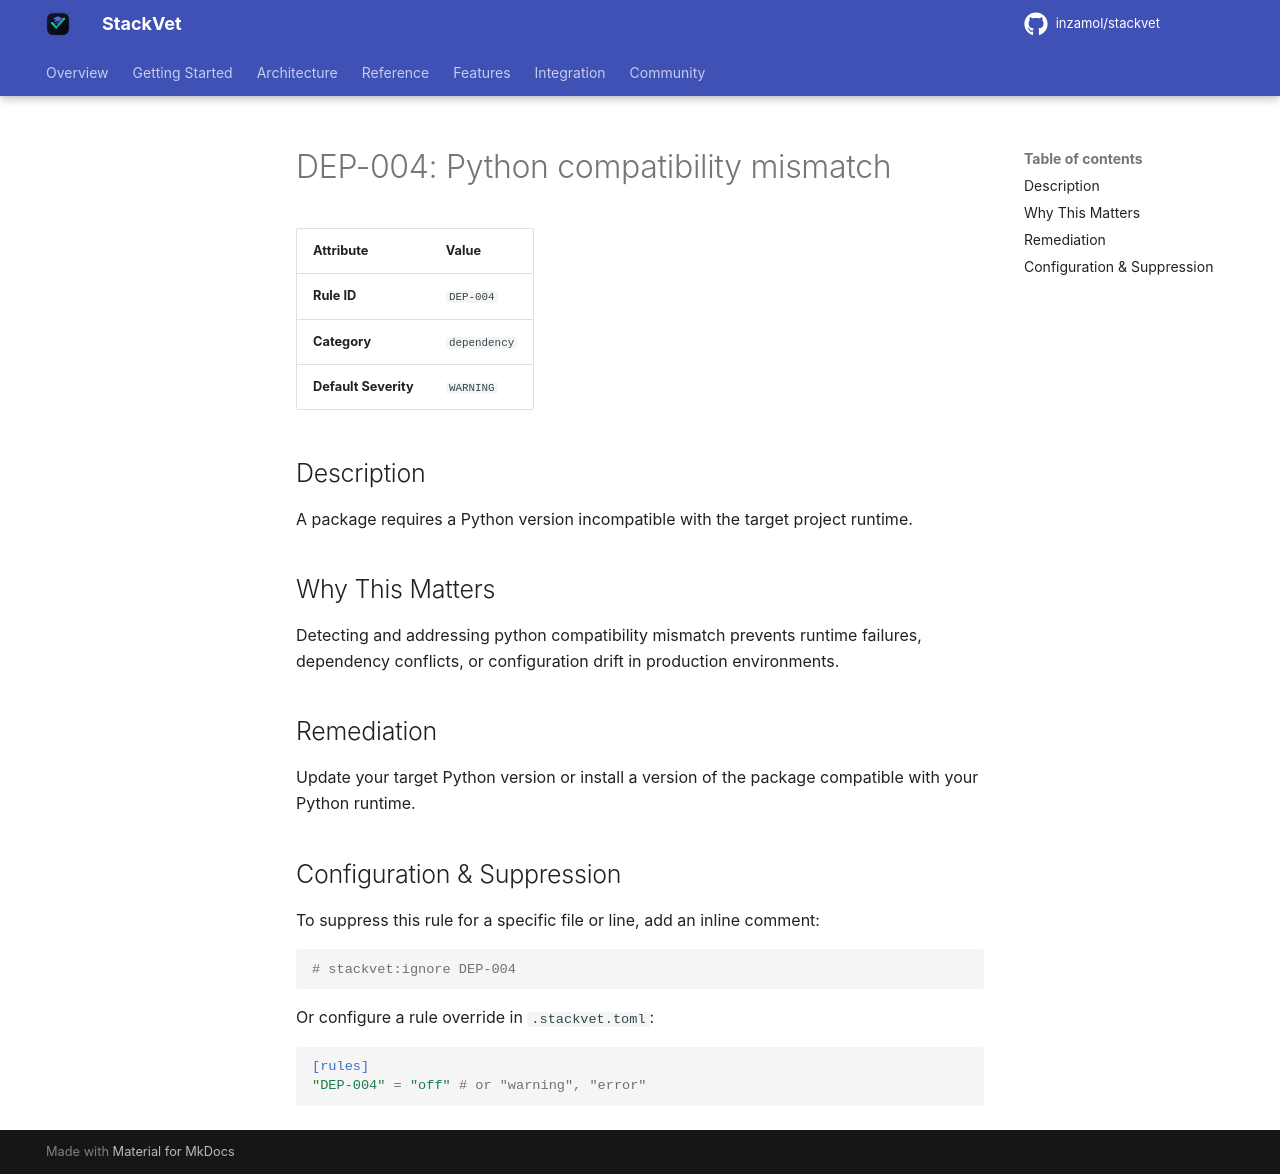

repository: inzamol/stackvet · page: rules/DEP-004/index.html · generator: mkdocs

# DEP-004: Python compatibility mismatch

| Attribute | Value |
|-----------|-------|
| **Rule ID** | `DEP-004` |
| **Category** | `dependency` |
| **Default Severity** | `WARNING` |

## Description
A package requires a Python version incompatible with the target project runtime.

## Why This Matters
Detecting and addressing python compatibility mismatch prevents runtime failures, dependency conflicts, or configuration drift in production environments.

## Remediation
Update your target Python version or install a version of the package compatible with your Python runtime.

## Configuration & Suppression
To suppress this rule for a specific file or line, add an inline comment:

```python
# stackvet:ignore DEP-004
```

Or configure a rule override in `.stackvet.toml`:

```toml
[rules]
"DEP-004" = "off" # or "warning", "error"
```
